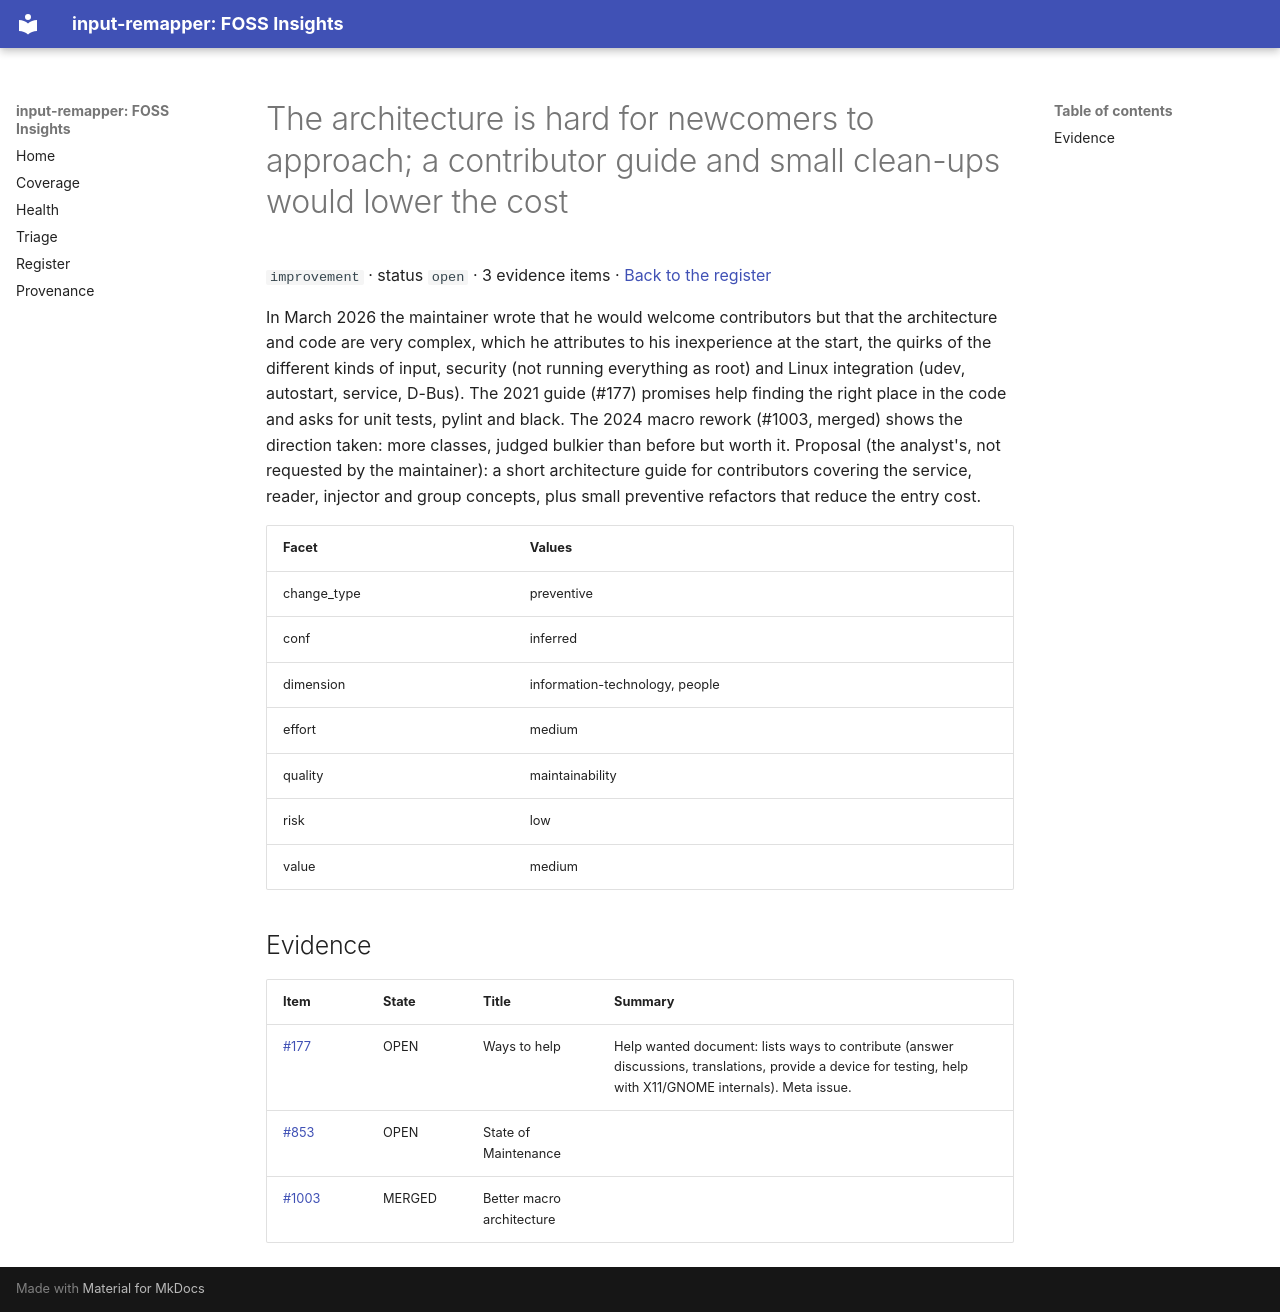

repository: open-commons-observatory/input-remapper-fi · page: register/architecture-hard-to-approach/index.html · generator: mkdocs

# The architecture is hard for newcomers to approach; a contributor guide and small clean-ups would lower the cost

`improvement` · status `open` · 3 evidence items · [Back to the register](../register.md)

In March 2026 the maintainer wrote that he would welcome contributors but that the architecture and code are very complex, which he attributes to his inexperience at the start, the quirks of the different kinds of input, security (not running everything as root) and Linux integration (udev, autostart, service, D-Bus). The 2021 guide (#177) promises help finding the right place in the code and asks for unit tests, pylint and black. The 2024 macro rework (#1003, merged) shows the direction taken: more classes, judged bulkier than before but worth it. Proposal (the analyst's, not requested by the maintainer): a short architecture guide for contributors covering the service, reader, injector and group concepts, plus small preventive refactors that reduce the entry cost.

| Facet | Values |
|---|---|
| change_type | preventive |
| conf | inferred |
| dimension | information-technology, people |
| effort | medium |
| quality | maintainability |
| risk | low |
| value | medium |

## Evidence

| Item | State | Title | Summary |
|---|---|---|---|
| [#177](https://github.com/sezanzeb/input-remapper/issues/177) | OPEN | Ways to help | Help wanted document: lists ways to contribute (answer discussions, translations, provide a device for testing, help with X11/GNOME internals). Meta issue. |
| [#853](https://github.com/sezanzeb/input-remapper/issues/853) | OPEN | State of Maintenance |  |
| [#1003](https://github.com/sezanzeb/input-remapper/issues/1003) | MERGED | Better macro architecture |  |
